Run: headless pygame with SDL's dummy video driver; simulated clock (each Clock.tick advances the game by its frame time, no real sleeping); random seed 0; keys injected as events and as key.get_pressed() state; no mouse input.
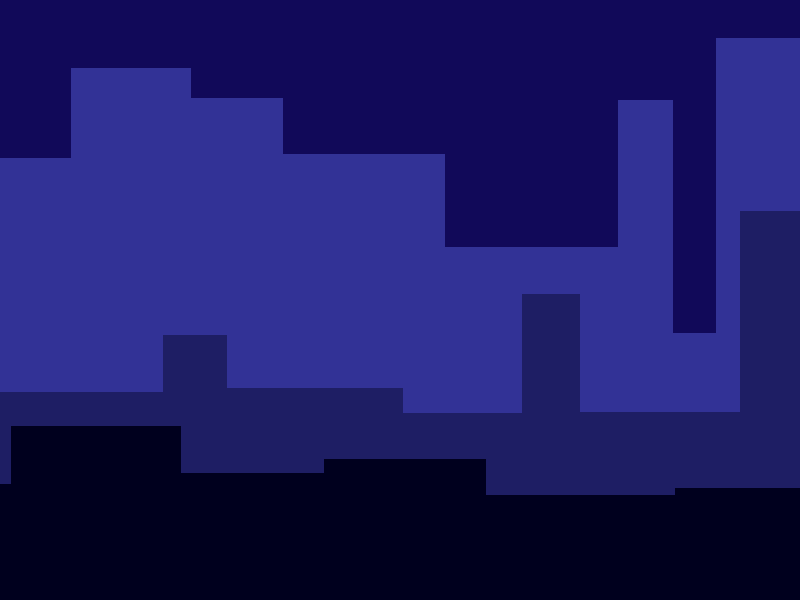
Frame 1 of 4 · flips 1–60 · no input
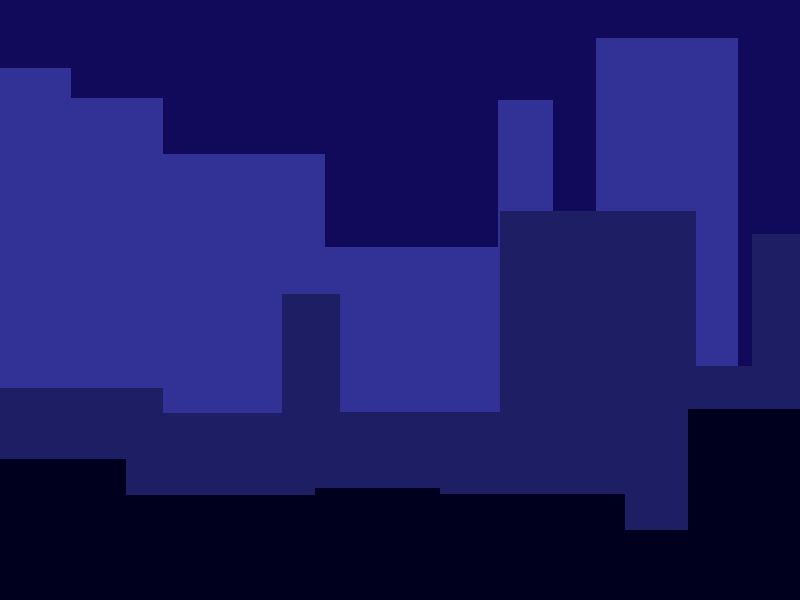
Frame 2 of 4 · flips 61–180 · tapped SPACE, RETURN · held RIGHT (→), D
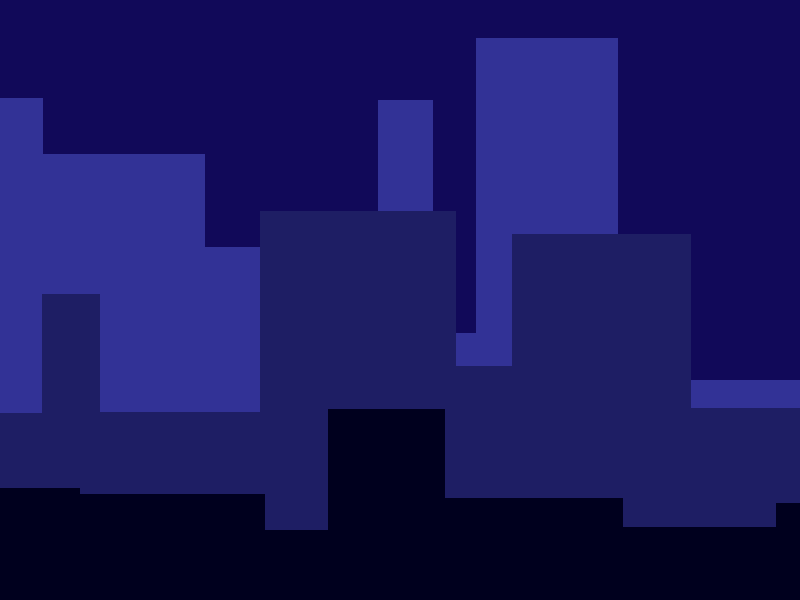
Frame 3 of 4 · flips 181–300 · held DOWN (↓), S
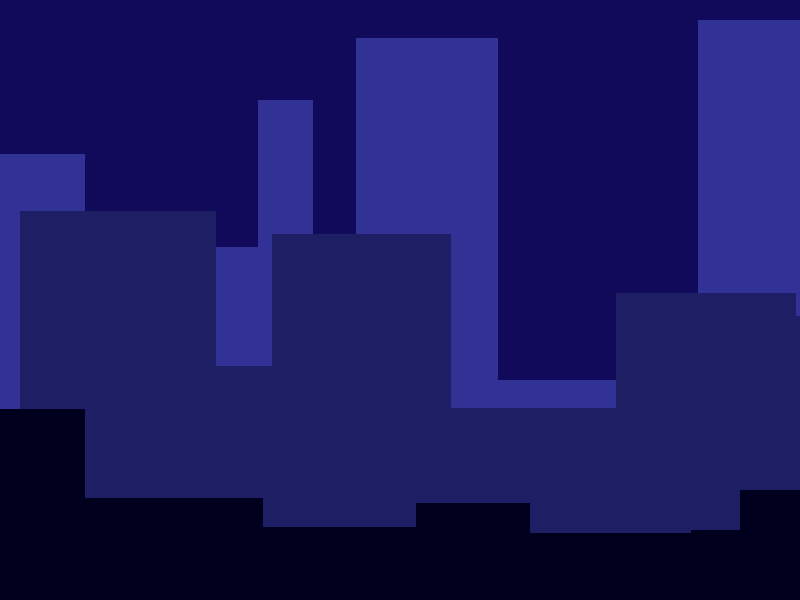
Frame 4 of 4 · flips 301–420 · held LEFT (←), A, UP (↑), W

The pygame program that drew these frames:

"""
 Pygame base template for opening a window

 Sample Python/Pygame Programs
 Simpson College Computer Science
 http://programarcadegames.com/
 http://simpson.edu/computer-science/

 Explanation video: http://youtu.be/vRB_983kUMc
"""

import pygame
import random
# Define some colors
BLACK = (0, 0, 0)
WHITE = (255, 255, 255)
GREEN = (0, 255, 0)
RED = (255, 0, 0)
BLUE = (0, 0, 255)
GREY = (129, 129, 129)
colors = [BLACK, GREEN, BLUE, RED]

def random_color():
    return random.choice(colors)

# initialize the pygame class
pygame.init()

# Set the width and height of the screen [width, height]
SCREEN_WIDTH = 800
SCREEN_HEIGHT = 600
screen = pygame.display.set_mode((SCREEN_WIDTH, SCREEN_HEIGHT))


# Set the title of the window
pygame.display.set_caption("CityScroller")

# Loop until the user clicks the close button.
done = False

# Used to manage how fast the screen updates
clock = pygame.time.Clock()



class Building():
    """
    This class will be used to create the building objects.

    It takes:
      x_point - an integer that represents where along the x-axis the building will be drawn
      y_point - an integer that represents where along the y-axis the building will be drawn
      Together the x_point and y_point represent the top, left corner of the building

      width - an integer that represents how wide the building will be in pixels.
            A positive integer draws the building right to left(→).
            A negative integer draws the building left to right (←).
      height - an integer that represents how tall the building will be in pixels
            A positive integer draws the building up ↑
            A negative integer draws the building down ↓
      color - a tuple of three elements which represents the color of the building
            Each element being a number from 0 - 255 that represents how much red, green and blue the color should have.

    It depends on:
        pygame being initialized in the environment.
        It depends on a "screen" global variable that represents the surface where the buildings will be drawn

    """
    def __init__(self, x_point, y_point, width, height, color):
        self.x_point = x_point
        self.y_point = y_point
        self.width   = width
        self.height  = height
        self.color   = color

    def draw(self):
        """
        uses pygame and the global screen variable to draw the building on the screen
        """
        pygame.draw.rect(screen, self.color, [self.x_point, self.y_point, self.width, self.height])

    def move(self, speed):
        """
        Takes in an integer that represents the speed at which the building is moving
            A positive integer moves the building to the right →
            A negative integer moves the building to the left  ←
        Moves the building horizontally across the screen by changing the position of the
        x_point by the speed
        """
        self.x_point -= speed



class Scroller(object):
    """
    Scroller object will create the group of buildings to fill the screen and scroll

    It takes:
        width - an integer that represents in pixels the width of the scroller
            This should only be a positive integer because a negative integer will draw buildings outside of the screen
        height - an integer that represents in pixels the height scroller
            A negative integer here will draw the buildings upside down.
        base - an integer that represents where along the y-axis to start drawing buildings for this
            A negative integer will draw the buildings off the screen
            A smaller number means the buildings will be drawn higher up on the screen
            A larger number means the buildings will be drawn further down the screen
            To start drawing the buildings on the bottom of the screen this should be the height of the screen
        color - a tuple of three elements which represents the color of the building
              Each element being a number from 0 - 255 that represents how much red, green and blue the color should have.
        speed - An integer that represents how fast the buildings will scroll

    It depends on:
        A Building class being available to create the building obecjts.
        The building objects should have "draw" and "move" methods.

    Other info:
        It has an instance variable "buildings" which is a list of buildings for the scroller
    """

    def __init__(self, width, height, base, color, speed):
        self.width  = width
        self.height = height
        self.base = base
        self.color = color
        self.speed = speed
        self.building_list = [] # instance variable "buildings": list of buildings for scroller object
        self.add_buildings() # populate the Scroller object with buildings each time a new instance is created

    def add_buildings(self):
        """
        Will add a randomly generated building that fits within the width and height
        of the scroller. Uses add_building method.
        """
        current_width = 0 # keep track of scroller width
        while current_width <= self.width: # stop when scroller is wide as screen
            self.add_building(current_width) # calling the add_building method; note "self"
            """
            self.building_list ------------- list of building objects
            self.building_list[-1] --------- the last item in the list (most recently created)
            self.building_list[-1].width --- the width of the last item
            """
            current_width += self.building_list[-1].width # update the scroller width

    def add_building(self, x_location):
        """
        takes in an x_location (an integer) which represents where along the x-axis to
        put a building.
        Adds a building to list of buildings.
        """
        # The building width will be a random integer between 1/20th and 1/4th of the width
        building_width = random.randint((self.width // 20), (self.width // 4))
        
        # The max height of each building is the difference btwn scroller base (floor) & height (ceiling)
        max_height = self.base - self.height 

        # The building height will be a random integer between 1/4th and the max_height
        building_height = random.randint((max_height // 4), max_height)

        # The top of the building is the difference between scroller base (floor) and building height 
        y_location = self.base - building_height

        self.building_list.append(Building(x_location, y_location, building_width, building_height, self.color))

    def draw_buildings(self):
        """
        This calls the draw method on each building.
        """
        # draw every building in the scroller
        for building in self.building_list:
            building.draw()

    def move_buildings(self):
        """
        This calls the move method on each building passing in the speed variable.

        ** As the buildings move off the screen a new one is added. **
        """
        # move every building in the scroller
        for building in self.building_list:
            building.move(self.speed)

        # save the X-coordinate of the end of the scroller (add x_point of the LAST building and its WIDTH)
        new_building_location = self.building_list[-1].x_point + self.building_list[-1].width

        # ADD one new building to the scroller AT the end of the scroller
        self.add_building(new_building_location)

# ------- Create Scroller Instances ----------

FRONT_SCROLLER_COLOR = (0,0,30)
MIDDLE_SCROLLER_COLOR = (30,30,100)
BACK_SCROLLER_COLOR = (50,50,150)
BACKGROUND_COLOR = (17, 9, 89)

front_scroller = Scroller(SCREEN_WIDTH, 400, SCREEN_HEIGHT, FRONT_SCROLLER_COLOR, 3)
middle_scroller = Scroller(SCREEN_WIDTH, 200, (SCREEN_HEIGHT - 50), MIDDLE_SCROLLER_COLOR, 2)
back_scroller = Scroller(SCREEN_WIDTH, 20, (SCREEN_HEIGHT - 100), BACK_SCROLLER_COLOR, 1)
# -------- Main Program Loop -----------
while not done:
    # --- Main event loop
    for event in pygame.event.get():
        if event.type == pygame.QUIT:
            done = True

    # --- Game logic should go here

    # --- Screen-clearing code goes here

    # Here, we clear the screen to white. Don't put other drawing commands
    # above this, or they will be erased with this command.

    # If you want a background image, replace this clear with blit'ing the
    # background image.
    screen.fill(BACKGROUND_COLOR)

    # --- Drawing code should go here

    back_scroller.draw_buildings()
    back_scroller.move_buildings()
    middle_scroller.draw_buildings()
    middle_scroller.move_buildings()
    front_scroller.draw_buildings()
    front_scroller.move_buildings()


    # --- Go ahead and update the screen with what we've drawn.
    pygame.display.flip()

    # --- Limit to 60 frames per second
    clock.tick(60)

# Close the window and quit.
pygame.quit()
exit() # Needed when using IDLE
